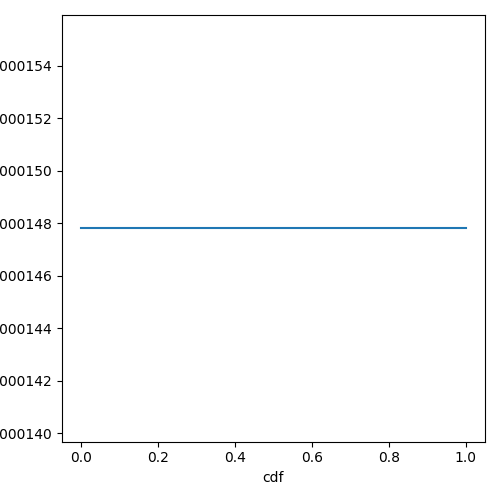

Values plotted in this chart, from the file beside it:
cdf, prefill_e2e_time_normalized
0.0, 0.0001478
0.01, 0.0001478
0.02, 0.0001478
0.03, 0.0001478
0.04, 0.0001478
0.05, 0.0001478
0.06, 0.0001478
0.07, 0.0001478
0.08, 0.0001478
0.09, 0.0001478
0.1, 0.0001478
0.11, 0.0001478
0.12, 0.0001478
0.13, 0.0001478
0.14, 0.0001478
0.15, 0.0001478
0.16, 0.0001478
0.17, 0.0001478
0.18, 0.0001478
0.19, 0.0001478
0.2, 0.0001478
0.21, 0.0001478
0.22, 0.0001478
0.23, 0.0001478
0.24, 0.0001478
0.25, 0.0001478
0.26, 0.0001478
0.27, 0.0001478
0.28, 0.0001478
0.29, 0.0001478
0.3, 0.0001478
0.31, 0.0001478
0.32, 0.0001478
0.33, 0.0001478
0.34, 0.0001478
0.35, 0.0001478
0.36, 0.0001478
0.37, 0.0001478
0.38, 0.0001478
0.39, 0.0001478
0.4, 0.0001478
0.41, 0.0001478
0.42, 0.0001478
0.43, 0.0001478
0.44, 0.0001478
0.45, 0.0001478
0.46, 0.0001478
0.47, 0.0001478
0.48, 0.0001478
0.49, 0.0001478
0.5, 0.0001478
0.51, 0.0001478
0.52, 0.0001478
0.53, 0.0001478
0.54, 0.0001478
0.55, 0.0001478
0.56, 0.0001478
0.57, 0.0001478
0.58, 0.0001478
0.59, 0.0001478
... 41 more rows
